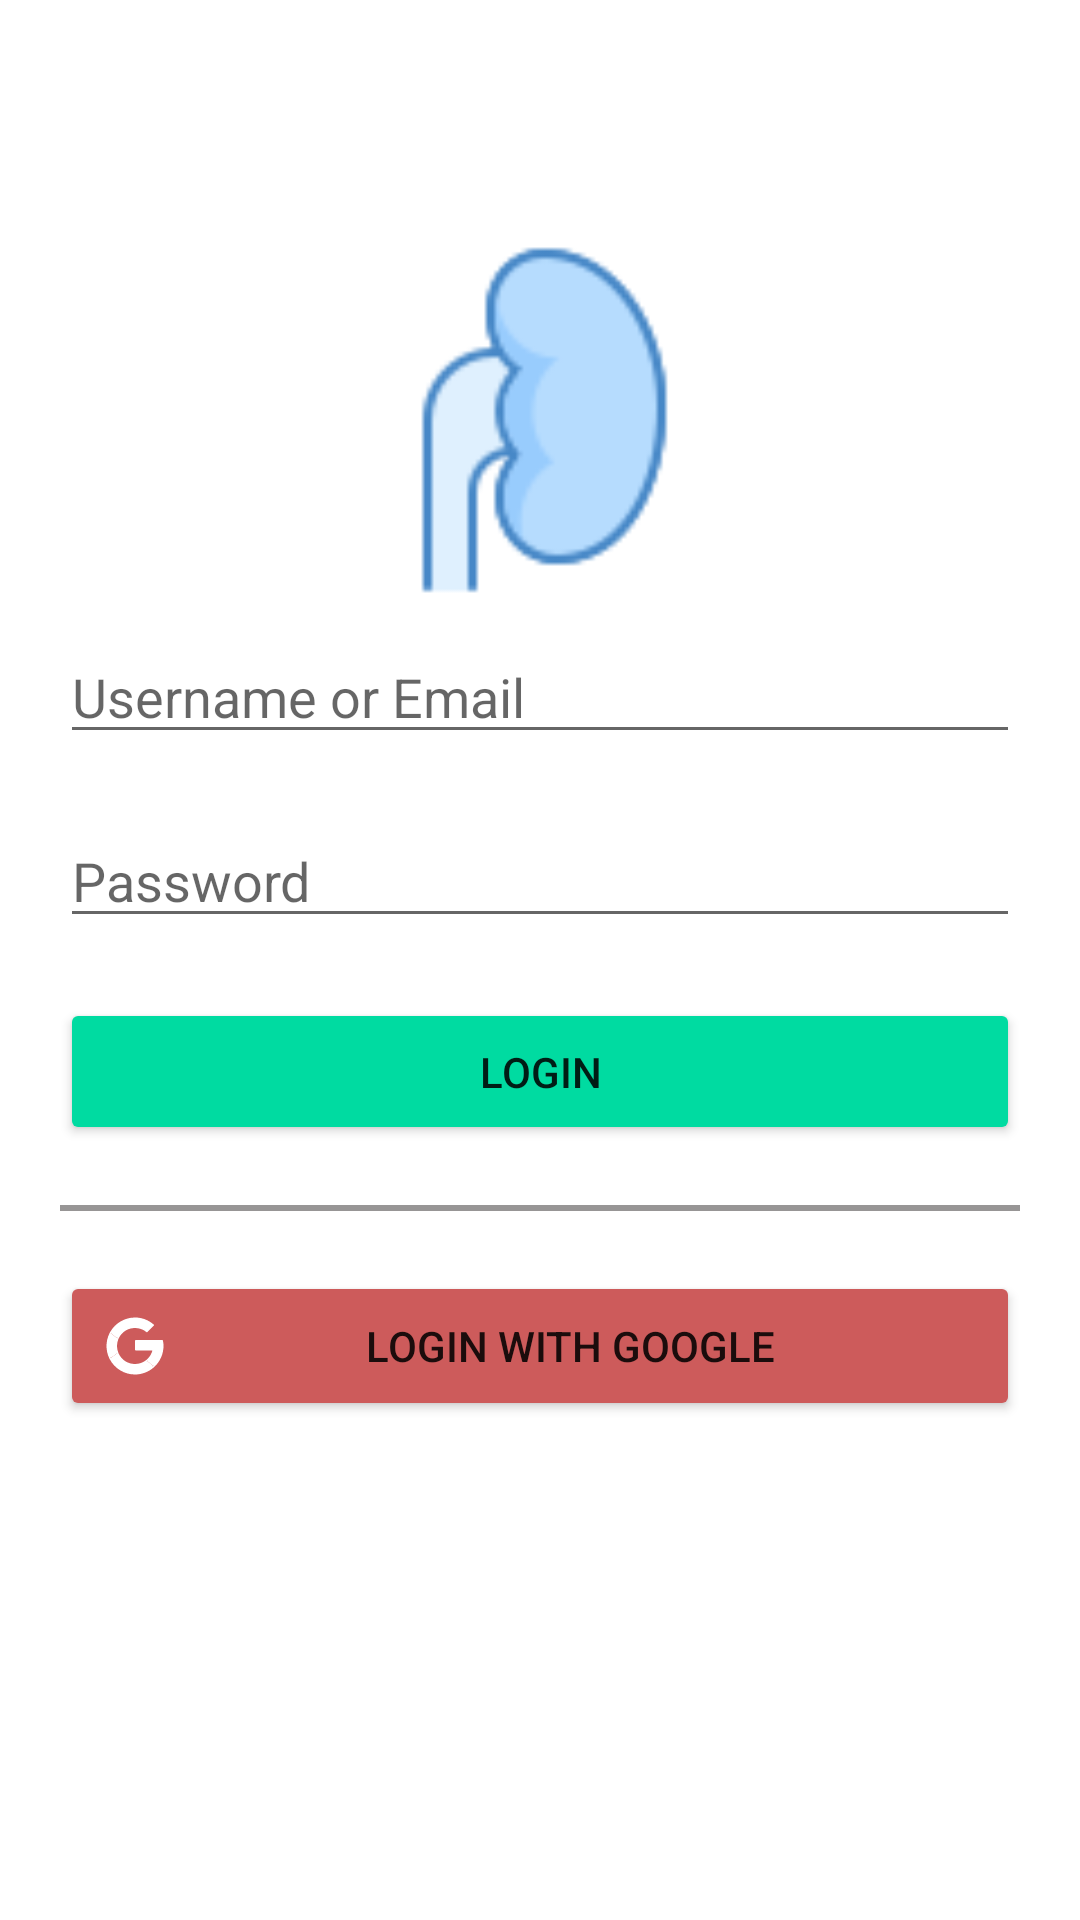

This screen was rendered from an Android layout file. Write that file and the resources it references.
<!-- AndroidManifest.xml: application theme Theme.Kidney -->
<!-- res/layout/activity_main.xml -->
<?xml version="1.0" encoding="utf-8"?>
<LinearLayout xmlns:android="http://schemas.android.com/apk/res/android"
    xmlns:app="http://schemas.android.com/apk/res-auto"
    xmlns:tools="http://schemas.android.com/tools"
    android:layout_width="match_parent"
    android:layout_height="match_parent"
    android:gravity="center"
    android:orientation="vertical"
    tools:context=".MainActivity">

    <ImageView
        android:layout_width="200dp"
        android:layout_height="120dp"
        android:layout_marginTop="80dp"
        android:src="@drawable/rinon" />

    <EditText
        android:layout_width="match_parent"
        android:layout_height="wrap_content"
        android:layout_marginLeft="20dp"
        android:id="@+id/email"
        android:layout_marginTop="10dp"
        android:layout_marginRight="20dp"
        android:hint="Username or Email"
        tools:ignore="TouchTargetSizeCheck" />

    <EditText
        android:layout_width="match_parent"
        android:layout_height="wrap_content"
        android:layout_margin="20dp"
        android:id="@+id/password"
        android:hint="Password"
        tools:ignore="TouchTargetSizeCheck" />

    <Button
        android:id="@+id/elevatedButton"
        android:layout_width="match_parent"
        android:layout_height="wrap_content"
        android:layout_marginLeft="20dp"
        android:layout_marginRight="20dp"
        android:backgroundTint="#00dba1"
        android:padding="15dp"
        android:text="LOGIN" />

    <View
        android:layout_width="match_parent"
        android:layout_height="2dp"
        android:layout_margin="20dp"
        android:background="#979595" />

    <Button
        android:id="@+id/googleLog"
        android:layout_width="match_parent"
        android:layout_height="wrap_content"
        android:layout_marginLeft="20dp"
        android:layout_marginRight="20dp"
        android:backgroundTint="#cd5b5b"
        android:drawableLeft="@drawable/google"
        android:padding="15dp"
        android:text="LOGIN WITH GOOGLE" />

    
    <androidx.core.widget.NestedScrollView
        android:layout_width="match_parent"
        android:layout_height="match_parent"
        app:layout_behavior="@string/appbar_scrolling_view_behavior"
        tools:ignore="SpeakableTextPresentCheck">

        

    </androidx.core.widget.NestedScrollView>

</LinearLayout>
<!-- resources referenced by this layout -->
<resources>
  <!-- drawable google: vector/xml drawable (drawable, 4332 chars, omitted) -->
  <!-- drawable rinon: png bitmap (drawable, 3121 bytes) -->
  <style name="Theme.Kidney" parent="Theme.MaterialComponents.DayNight.DarkActionBar">
          
          <item name="colorPrimary">@color/purple_500</item>
          <item name="colorPrimaryVariant">@color/purple_700</item>
          <item name="colorOnPrimary">@color/white</item>
          
          <item name="colorSecondary">@color/teal_200</item>
          <item name="colorSecondaryVariant">@color/teal_700</item>
          <item name="colorOnSecondary">@color/black</item>
          
          <item name="android:statusBarColor">?attr/colorPrimaryVariant</item>
          
      </style>
  <color name="purple_500">#29b6f6</color>
  <color name="purple_700">#FF3700B3</color>
  <color name="white">#FFFFFFFF</color>
  <color name="teal_200">#FF03DAC5</color>
  <color name="teal_700">#FF018786</color>
  <color name="black">#FF000000</color>
</resources>
